Run: headless pygame with SDL's dummy video driver; simulated clock (each Clock.tick advances the game by its frame time, no real sleeping); random seed 0; keys injected as events and as key.get_pressed() state; mouse plan: one left click at the window centre at the start of phase 2, then a move to the lower-right quarter at the start of phase 3.
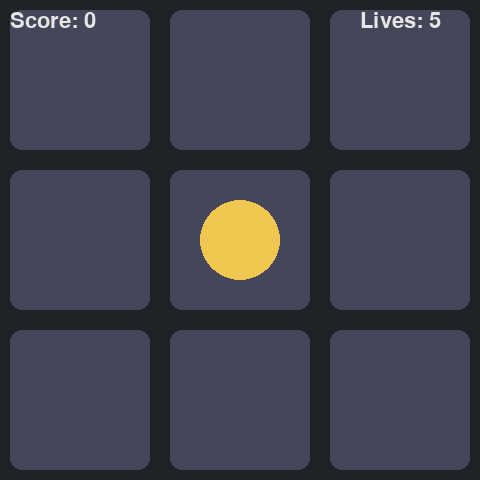
Frame 1 of 4 · flips 1–60 · no input
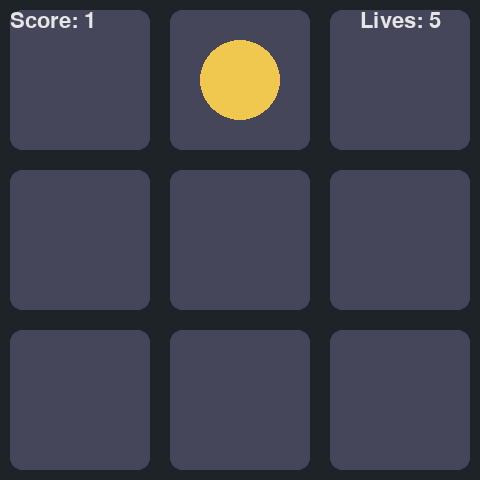
Frame 2 of 4 · flips 61–180 · clicked the window centre · tapped SPACE, RETURN · held RIGHT (→), D
Frame 3 of 4 · flips 181–300 · moved the mouse to the lower-right quarter · held DOWN (↓), S · screen unchanged from frame 2, image omitted
Frame 4 of 4 · flips 301–420 · held LEFT (←), A, UP (↑), W · screen unchanged from frame 3, image omitted

The pygame program that drew these frames:

import pygame, sys, random, time
pygame.init()
W, H = 480, 480
s = pygame.display.set_mode((W, H))
clock = pygame.time.Clock()

ROWS, COLS = 3, 3
CELL = W // COLS
mole = (random.randrange(ROWS), random.randrange(COLS))
next_time = time.time() + 1.0  # 1초마다 위치 변경
score, lives = 0, 5

def cell_rect(r, c):
    return pygame.Rect(c*CELL+10, r*CELL+10, CELL-20, CELL-20)

while True:
    for e in pygame.event.get():
        if e.type == pygame.QUIT: pygame.quit(); sys.exit()
        if e.type == pygame.MOUSEBUTTONDOWN and e.button == 1:
            r, c = mole
            if cell_rect(r, c).collidepoint(e.pos):
                score += 1
                next_time = time.time()  # 즉시 이동
            else:
                lives -= 1

    # 시간되면 두더지 이동
    if time.time() >= next_time:
        mole = (random.randrange(ROWS), random.randrange(COLS))
        next_time = time.time() + max(0.5, 1.0 - score*0.03)  # 점수↑ → 더 빨라짐

    s.fill((30, 35, 40))
    # 격자
    for r in range(ROWS):
        for c in range(COLS):
            pygame.draw.rect(s, (70, 70, 90), cell_rect(r, c), border_radius=12)
    # 두더지
    r, c = mole
    pygame.draw.circle(s, (240, 200, 80), cell_rect(r, c).center, CELL//4)

    # UI
    font = pygame.font.SysFont(None, 32)
    s.blit(font.render(f"Score: {score}", True, (230,230,230)), (10, 10))
    s.blit(font.render(f"Lives: {lives}", True, (230,230,230)), (W-120, 10))
    if lives <= 0:
        s.blit(font.render("Game Over! Click to restart", True, (255,150,150)), (60, H//2))
        if pygame.mouse.get_pressed()[0]:
            score, lives = 0, 5
            next_time = time.time() + 1.0
    pygame.display.flip()
    clock.tick(60)
